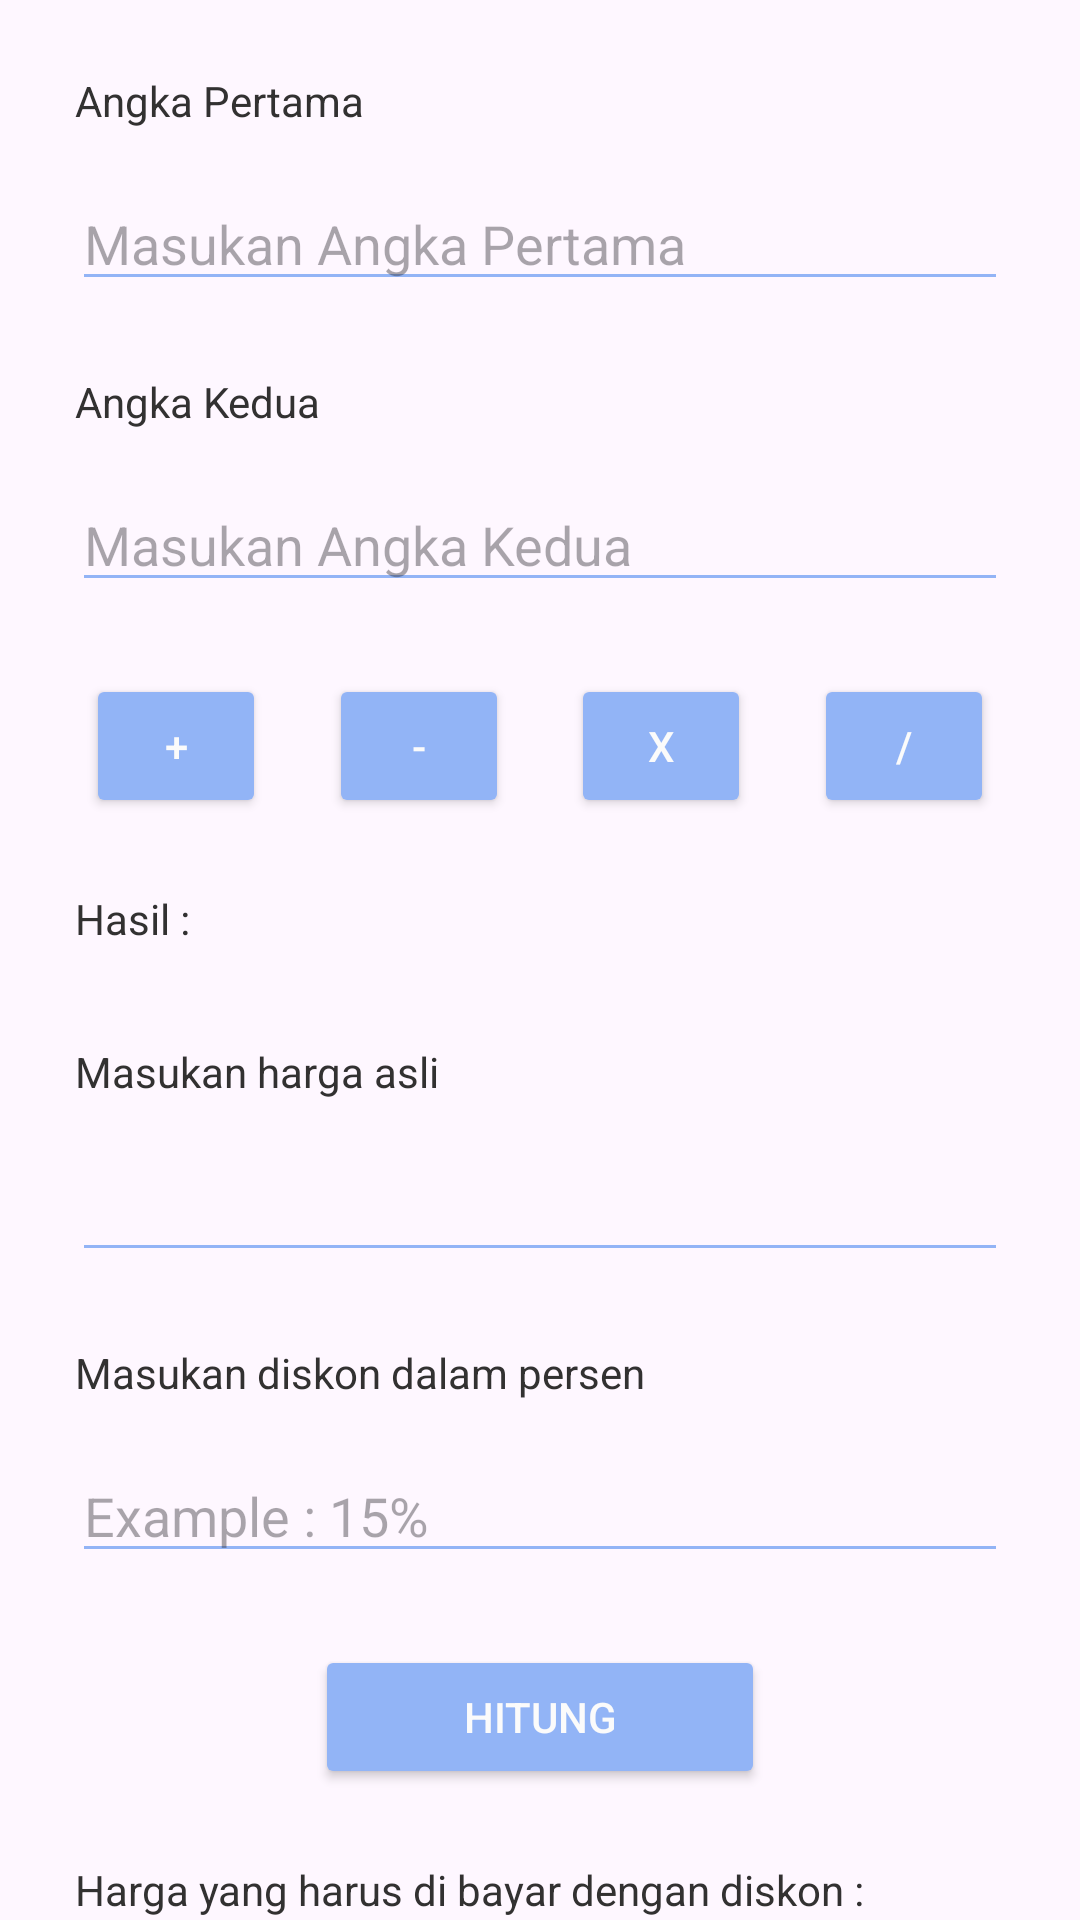

Produce the Android XML layout that renders to this screen, including the resource entries it uses.
<!-- AndroidManifest.xml: application theme Theme.UASAndroidFirman -->
<!-- res/layout/activity_calculator.xml -->
<?xml version="1.0" encoding="utf-8"?>
<androidx.constraintlayout.widget.ConstraintLayout xmlns:android="http://schemas.android.com/apk/res/android"
    xmlns:app="http://schemas.android.com/apk/res-auto"
    xmlns:tools="http://schemas.android.com/tools"
    android:layout_width="match_parent"
    android:layout_height="match_parent"
    tools:context=".Calculator">

    <TextView
        android:id="@+id/textView10"
        android:layout_width="wrap_content"
        android:layout_height="wrap_content"
        android:layout_marginStart="25dp"
        android:layout_marginTop="24dp"
        android:backgroundTint="#92B4F6"
        android:text="Angka Pertama"
        android:textColor="#323131"
        app:layout_constraintStart_toStartOf="parent"
        app:layout_constraintTop_toTopOf="parent" />

    <EditText
        android:id="@+id/edtAngkaPertama"
        android:layout_width="0dp"
        android:layout_height="wrap_content"
        android:layout_marginStart="24dp"
        android:layout_marginTop="16dp"
        android:layout_marginEnd="24dp"
        android:backgroundTint="#92B4F6"
        android:ems="10"
        android:hint="Masukan Angka Pertama"
        android:inputType="text"
        android:textColor="#323131"
        app:layout_constraintEnd_toEndOf="parent"
        app:layout_constraintStart_toStartOf="parent"
        app:layout_constraintTop_toBottomOf="@+id/textView10" />

    <TextView
        android:id="@+id/textView11"
        android:layout_width="wrap_content"
        android:layout_height="wrap_content"
        android:layout_marginStart="25dp"
        android:layout_marginTop="24dp"
        android:backgroundTint="#92B4F6"
        android:text="Angka Kedua"
        android:textColor="#323131"
        app:layout_constraintStart_toStartOf="parent"
        app:layout_constraintTop_toBottomOf="@+id/edtAngkaPertama" />

    <EditText
        android:id="@+id/edtAngkaKedua"
        android:layout_width="0dp"
        android:layout_height="wrap_content"
        android:layout_marginStart="24dp"
        android:layout_marginTop="16dp"
        android:layout_marginEnd="24dp"
        android:backgroundTint="#92B4F6"
        android:ems="10"
        android:hint="Masukan Angka Kedua"
        android:inputType="text"
        android:textColor="#323131"
        app:layout_constraintEnd_toEndOf="parent"
        app:layout_constraintStart_toStartOf="parent"
        app:layout_constraintTop_toBottomOf="@+id/textView11" />

    <Button
        android:id="@+id/btnPlus"
        android:layout_width="60dp"
        android:layout_height="wrap_content"
        android:layout_marginStart="24dp"
        android:layout_marginTop="24dp"
        android:layout_marginEnd="8dp"
        android:backgroundTint="#92B4F6"
        android:text="+"
        android:textColor="#FBFBFB"
        app:layout_constraintEnd_toStartOf="@+id/btnMin"
        app:layout_constraintStart_toStartOf="parent"
        app:layout_constraintTop_toBottomOf="@+id/edtAngkaKedua" />

    <Button
        android:id="@+id/btnMin"
        android:layout_width="60dp"
        android:layout_height="wrap_content"
        android:layout_marginStart="8dp"
        android:layout_marginTop="24dp"
        android:layout_marginEnd="8dp"
        android:backgroundTint="#92B4F6"
        android:text="-"
        android:textColor="#FBFBFB"
        app:layout_constraintEnd_toStartOf="@+id/btnKali"
        app:layout_constraintStart_toEndOf="@+id/btnPlus"
        app:layout_constraintTop_toBottomOf="@+id/edtAngkaKedua" />

    <Button
        android:id="@+id/btnKali"
        android:layout_width="60dp"
        android:layout_height="wrap_content"
        android:layout_marginStart="8dp"
        android:layout_marginTop="24dp"
        android:layout_marginEnd="8dp"
        android:backgroundTint="#92B4F6"
        android:text="x"
        android:textColor="#FBFBFB"
        app:layout_constraintEnd_toStartOf="@+id/btnBagi"
        app:layout_constraintStart_toEndOf="@+id/btnMin"
        app:layout_constraintTop_toBottomOf="@+id/edtAngkaKedua" />

    <Button
        android:id="@+id/btnBagi"
        android:layout_width="60dp"
        android:layout_height="wrap_content"
        android:layout_marginStart="8dp"
        android:layout_marginTop="24dp"
        android:layout_marginEnd="24dp"
        android:backgroundTint="#92B4F6"
        android:text="/"
        android:textColor="#FBFBFB"
        app:layout_constraintEnd_toEndOf="parent"
        app:layout_constraintStart_toEndOf="@+id/btnKali"
        app:layout_constraintTop_toBottomOf="@+id/edtAngkaKedua" />

    <TextView
        android:id="@+id/tvHasil"
        android:layout_width="wrap_content"
        android:layout_height="wrap_content"
        android:layout_marginStart="25dp"
        android:layout_marginTop="24dp"
        android:backgroundTint="#92B4F6"
        android:text="Hasil : "
        android:textColor="#323131"
        app:layout_constraintStart_toStartOf="parent"
        app:layout_constraintTop_toBottomOf="@+id/btnMin" />

    <TextView
        android:id="@+id/textView13"
        android:layout_width="wrap_content"
        android:layout_height="wrap_content"
        android:layout_marginStart="25dp"
        android:layout_marginTop="32dp"
        android:backgroundTint="#92B4F6"
        android:text="Masukan harga asli"
        android:textColor="#323131"
        app:layout_constraintStart_toStartOf="parent"
        app:layout_constraintTop_toBottomOf="@+id/tvHasil" />

    <EditText
        android:id="@+id/edtHargaAsli"
        android:layout_width="0dp"
        android:layout_height="wrap_content"
        android:layout_marginStart="24dp"
        android:layout_marginTop="16dp"
        android:layout_marginEnd="24dp"
        android:backgroundTint="#92B4F6"
        android:ems="10"
        android:inputType="text"
        android:textColor="#323131"
        app:layout_constraintEnd_toEndOf="parent"
        app:layout_constraintStart_toStartOf="parent"
        app:layout_constraintTop_toBottomOf="@+id/textView13" />

    <TextView
        android:id="@+id/textView14"
        android:layout_width="wrap_content"
        android:layout_height="wrap_content"
        android:layout_marginStart="25dp"
        android:layout_marginTop="24dp"
        android:backgroundTint="#92B4F6"
        android:text="Masukan diskon dalam persen"
        android:textColor="#323131"
        app:layout_constraintStart_toStartOf="parent"
        app:layout_constraintTop_toBottomOf="@+id/edtHargaAsli" />

    <EditText
        android:id="@+id/edtDiskon"
        android:layout_width="0dp"
        android:layout_height="wrap_content"
        android:layout_marginStart="24dp"
        android:layout_marginTop="16dp"
        android:layout_marginEnd="24dp"
        android:backgroundTint="#92B4F6"
        android:ems="10"
        android:hint="Example : 15%"
        android:inputType="text"
        android:textColor="#323131"
        app:layout_constraintEnd_toEndOf="parent"
        app:layout_constraintStart_toStartOf="parent"
        app:layout_constraintTop_toBottomOf="@+id/textView14" />

    <Button
        android:id="@+id/btnHitung"
        android:layout_width="150dp"
        android:layout_height="wrap_content"
        android:layout_marginStart="24dp"
        android:layout_marginTop="24dp"
        android:layout_marginEnd="24dp"
        android:backgroundTint="#92B4F6"
        android:text="HITUNG"
        android:textColor="#FBFBFB"
        app:layout_constraintEnd_toEndOf="parent"
        app:layout_constraintStart_toStartOf="parent"
        app:layout_constraintTop_toBottomOf="@+id/edtDiskon" />

    <TextView
        android:id="@+id/tvDiskon"
        android:layout_width="wrap_content"
        android:layout_height="wrap_content"
        android:layout_marginStart="25dp"
        android:layout_marginTop="24dp"
        android:backgroundTint="#92B4F6"
        android:text="Harga yang harus di bayar dengan diskon : "
        android:textColor="#323131"
        app:layout_constraintStart_toStartOf="parent"
        app:layout_constraintTop_toBottomOf="@+id/btnHitung" />
</androidx.constraintlayout.widget.ConstraintLayout>
<!-- resources referenced by this layout -->
<resources>
  <style name="Theme.UASAndroidFirman" parent="Base.Theme.UASAndroidFirman" />
  <style name="Base.Theme.UASAndroidFirman" parent="Theme.Material3.DayNight.NoActionBar">
          
          
      </style>
</resources>
